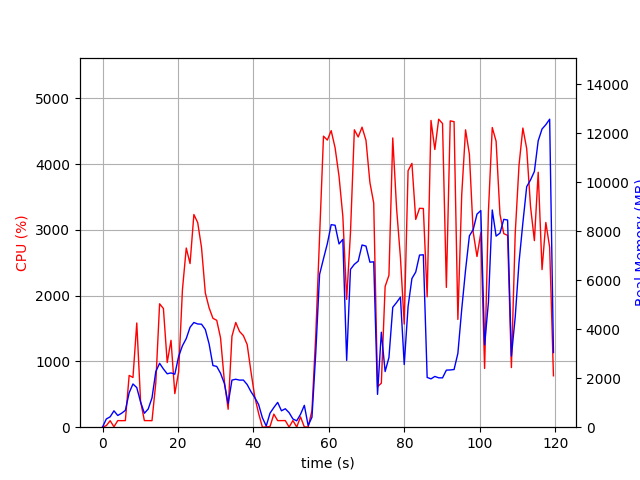

Source data for this figure (header and first rows):
elapsed_time, nproc, cpu, mem_real, mem_virtual
3.552436828613281e-05, 1, 0.0, 9.09, 3186
1.006, 2, 24.8, 337, 974
2.015, 2, 99.2, 423.6, 1078
3.023, 3, 6.0, 668.4, 2426
4.032, 2, 100.3, 478.2, 1892
5.039, 2, 99.3, 568.5, 1950
6.046, 2, 100.2, 686.7, 2106
7.055, 4, 787.5, 1407, 3829
8.064, 6, 756.1, 1764, 5306
9.074, 5, 1585, 1616, 4542
10.08, 3, 391.7, 1030, 3264
11.09, 2, 100.2, 568.9, 2037
12.1, 2, 100.2, 742.2, 2241
13.11, 3, 99.1, 1195, 3214
14.12, 4, 675.4, 2269, 5009
15.12, 4, 1877, 2608, 5292
16.13, 4, 1805, 2377, 5120
17.14, 4, 983.4, 2180, 5344
18.15, 4, 1322, 2216, 5741
19.16, 4, 510.3, 2162, 5887
20.17, 5, 840.5, 2887, 7429
21.18, 5, 2090, 3324, 7479
22.19, 5, 2725, 3617, 7915
23.2, 5, 2489, 4080, 8204
24.21, 5, 3235, 4273, 8416
25.22, 5, 3112, 4212, 8476
26.23, 5, 2733, 4203, 8623
27.24, 5, 2042, 3986, 9113
28.25, 4, 1815, 3394, 8403
29.26, 3, 1656, 2516, 6179
30.27, 3, 1626, 2480, 6253
31.28, 3, 1358, 2201, 6411
32.29, 3, 702.3, 1787, 6531
33.29, 2, 273.0, 960.2, 3753
34.3, 2, 1383, 1922, 3970
35.31, 2, 1593, 1957, 3984
36.32, 2, 1456, 1922, 3983
37.33, 2, 1393, 1924, 3983
38.34, 2, 1257, 1740, 3995
39.34, 2, 843.8, 1450, 4051
40.36, 2, 460.1, 1209, 4051
41.37, 2, 211.0, 927.8, 4051
42.38, 2, 0.0, 383.7, 1759
43.39, 2, 4.0, 47.75, 154.2
44.4, 4, 11.9, 574.3, 2172
45.41, 4, 198.9, 803.4, 2474
46.42, 8, 99.9, 1012, 2989
47.43, 3, 99.9, 669.6, 2014
48.44, 3, 100.9, 753, 2126
49.45, 6, 2.0, 593.5, 2657
50.46, 3, 101.1, 336.3, 1544
51.47, 3, 2.0, 259.8, 1500
52.48, 4, 156.8, 526.1, 2102
53.49, 6, 4.0, 892.5, 2959
54.5, 2, 2.0, 65.42, 1026
55.51, 1, 254.3, 407.8, 4242
56.52, 1, 1404, 3046, 14293
57.53, 1, 2901, 6236, 14293
58.57, 1, 4426, 6876, 14595
59.59, 1, 4367, 7491, 20594
... 59 more rows
